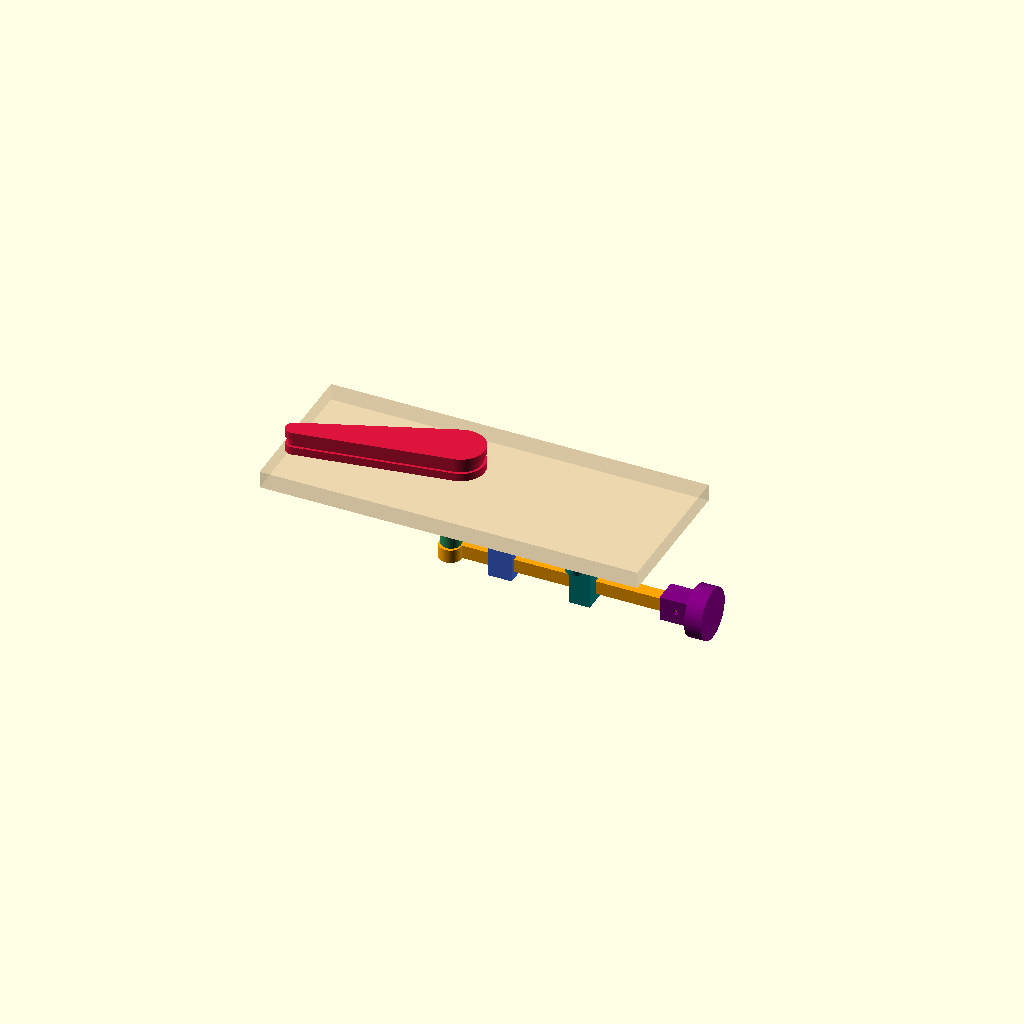
Cell 1: rendered with the file's own defaults.
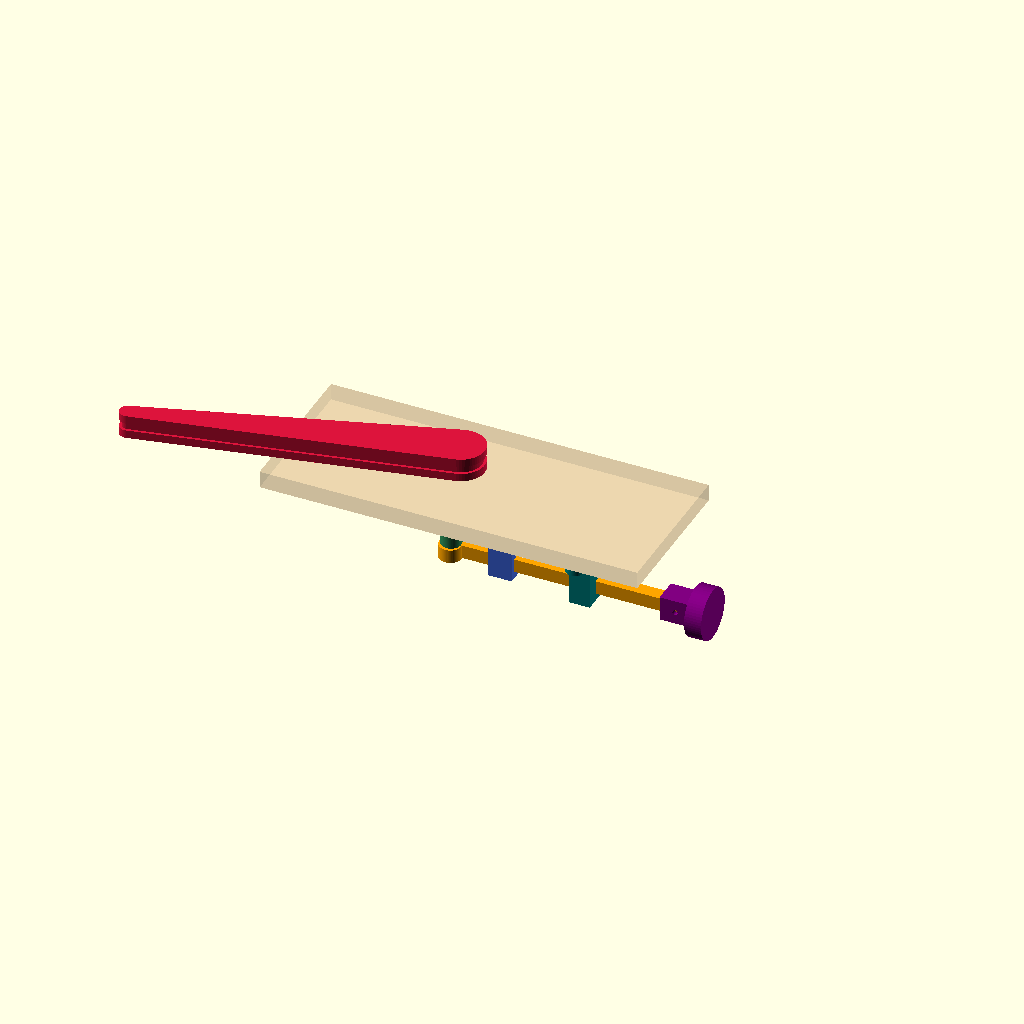
Cell 2: the same model with comp_flipper = 180.
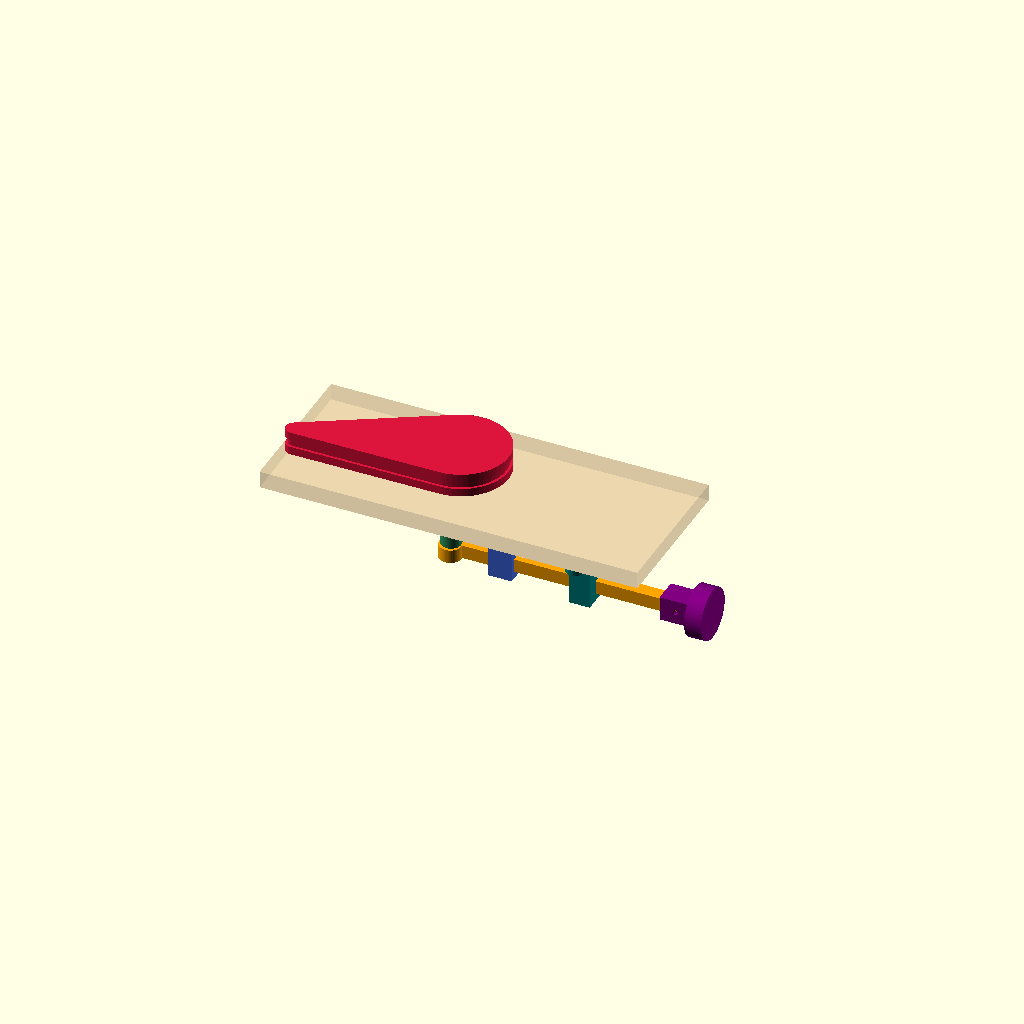
Cell 3: the same model with raio_base_flip = 28.
All cells are drawn from one camera (rotation 55°, 0°, 25°, orthographic, colour scheme Cornfield), so only the parameter changes between them.
OpenSCAD source file mecanica/modelos-3d/flipper/flipper-v5.scad:
// ====================================================================
// PROJETO FINAL: FLIPPER MECÂNICO DE PINBALL 90mm (Paramétrico)
// ====================================================================
$fn = 60;

// ====================================================================
// SELEÇÃO DO LADO DO FLIPPER
// ====================================================================
lado_flipper = "direito"; // Opções: "esquerdo" ou "direito"

// ====================================================================
// CÁLCULOS AUTOMÁTICOS DE ASSIMETRIA DO GABINETE
// ====================================================================
distancia_lateral = (lado_flipper == "direito") ? 127.0 : 95.0;
curso_haste       = (lado_flipper == "direito") ? 142.0 : 110.0;
pos_x_guia        = (lado_flipper == "direito") ? -87.0 : -55.0;

// Eixo sextavado (chave / bitola)
eixo_sextavado_d = 8.0;
folga_impressao  = 0.3;

// 1. Flipper (Superior)
comp_flipper      = 90.0;
raio_base_flip    = 14.0;
raio_ponta_flip   = 5.0;
altura_flipper    = 14.0;
prof_encaixe_flip = altura_flipper - 2.0;

// Canal da borracha de impacto
largura_canal     = 4.5;
prof_canal        = 1.5;

// 2. Base / Mancal (Inferior)
h_aba            = 5.0;   
raio_mancal      = 9.0;
altura_mancal    = 6.0;   

// 3. Sistema de Retorno (Mola de tração / Elástico universal)
altura_poste_mola = 8.0;   
d_poste_mola      = 7.5;   
d_furo_mola       = 3.6;   
z_furo_transv     = 4.5;   
dist_ancora_mola  = 36.0;  
ang_ancora_mola   = 162;   

// 4. Alavanca Inferior
comp_alavanca            = 30.0;
raio_alavanca            = 10.0;
altura_alavanca          = 8.0;
d_pino_articulacao       = 5.0;   
dist_mola_alavanca       = 16.0;
d_furo_elastico_alavanca = 3.8;

// 5. Geometria dos Batentes (Stops)
raio_batente     = 24.0;
d_pino_batente   = 5.0;
altura_batente   = altura_mancal + altura_alavanca; 
ang_dente        = 45;    
ang_repouso      = -15;
ang_disparo      = 35;

ang_offset_contato = asin((d_pino_batente/2 + 3.0) / raio_batente); 

// 6. Haste de Acionamento Quadrada
largura_haste_quadrada = 8.0;   
espessura_haste        = 8.0;   
comp_oblongo           = 10.0;  
folga_slot             = 0.4;   

y_linha_guia_haste = -comp_alavanca + (comp_oblongo / 2);

// 7. Botão do Jogador Ajustável
raio_botao         = 15.0; 
espessura_botao    = 10.0; 
prof_encaixe_botao = 7.0;  
comp_luva_botao    = 18.0; 

// ====================================================================
// COTAS GLOBAIS DE EMPILHAMENTO EM Z
// ====================================================================
espessura_madeira = 10.0;
z_base_inferior = -(h_aba + altura_mancal);
z_alavanca      = z_base_inferior - altura_alavanca;
altura_total_eixo = (espessura_madeira + prof_encaixe_flip) + (h_aba + altura_mancal + altura_alavanca);

fator_ciclo = (1 - cos($t * 360)) / 2; 
ang_atual = ang_repouso + (ang_disparo - ang_repouso) * fator_ciclo;

pino_x_atual = comp_alavanca * sin(ang_atual);
pino_y_atual = -comp_alavanca * cos(ang_atual);

// ====================================================================
// CONTROLE DE VISUALIZAÇÃO E EXPORTAÇÃO (PEÇAS INDIVIDUAIS OU MONTAGEM)
// ====================================================================
// Copie e cole uma das opções abaixo dentro das aspas da variável:
//
// "montagem"       -> Visualização completa no pinball (use o Animate para testar)
// "mesa_impressao" -> As 5 peças novas deitadas na mesa (prontas para fatiar juntas)
// "flipper"        -> Isola apenas o Flipper superior (com canaleta para borracha)
// "eixo"           -> Isola apenas o Eixo sextavado central
// "base"           -> Isola apenas a Base Traseira principal
// "alavanca"       -> Isola apenas a Alavanca Inferior
// "haste"          -> Isola apenas a Haste Quadrada de acionamento
// "guia_frontal"   -> Isola apenas o Mancal Guia Frontal (com a base larga para o EVA)
// "botao"          -> Isola apenas o Botão do jogador com a luva de ajuste

modo_visualizacao = "montagem";

// ====================================================================
// MÓDULOS MECÂNICOS
// ====================================================================
module prisma_hexagonal(d, h) {
    cylinder(r = (d / 2) / cos(30), h = h, $fn = 6);
}

module flipper() {
    difference() {
        hull() {
            cylinder(r = raio_base_flip, h = altura_flipper);
            translate([comp_flipper, 0, 0]) cylinder(r = raio_ponta_flip, h = altura_flipper);
        }
        translate([0, 0, -1]) prisma_hexagonal(eixo_sextavado_d + folga_impressao, prof_encaixe_flip + 1);
        translate([0, 0, (altura_flipper - largura_canal) / 2])
            difference() {
                hull() { cylinder(r = raio_base_flip + 1.0, h = largura_canal); translate([comp_flipper, 0, 0]) cylinder(r = raio_ponta_flip + 1.0, h = largura_canal); }
                hull() { cylinder(r = raio_base_flip - prof_canal, h = largura_canal); translate([comp_flipper, 0, 0]) cylinder(r = raio_ponta_flip - prof_canal, h = largura_canal); }
            }
    }
}

module eixo() {
    union() {
        prisma_hexagonal(eixo_sextavado_d, altura_total_eixo);
        cylinder(d = eixo_sextavado_d + 4.0, h = 2.0);
    }
}

module base_suporte_com_stops() {
    z_base_haste = h_aba + altura_mancal + altura_alavanca;
    espessura_teto_guia = 4.0; 
    altura_guia_z = z_base_haste + espessura_haste + espessura_teto_guia;
    folga_guia = 0.8;
    y_guia_interno = -y_linha_guia_haste; 

    ang_b1 = -(ang_dente + ang_repouso - ang_offset_contato);
    ang_b2 = -(ang_dente + ang_disparo + ang_offset_contato);
    ang_meio_batentes = (ang_b1 + ang_b2) / 2;
    raio_parafuso_batente = raio_batente + 6.5;

    difference() {
        union() {
            cylinder(r = raio_mancal + 3, h = altura_mancal + h_aba);
            hull() { cylinder(r = raio_mancal, h = h_aba); translate([-45, y_guia_interno, 0]) cylinder(r = largura_haste_quadrada/2 + 3.5, h = h_aba); }
            hull() {
                cylinder(r = raio_mancal, h = h_aba);
                rotate([0, 0, ang_b1]) translate([raio_batente, 0, 0]) cylinder(r = d_pino_batente/2 + 3.5, h = h_aba);
                rotate([0, 0, ang_b2]) translate([raio_batente, 0, 0]) cylinder(r = d_pino_batente/2 + 3.5, h = h_aba);
                rotate([0, 0, ang_meio_batentes]) translate([raio_parafuso_batente, 0, 0]) cylinder(r = 5.5, h = h_aba);
            }
            hull() { cylinder(r = raio_mancal, h = h_aba); rotate([0, 0, ang_ancora_mola]) translate([dist_ancora_mola, 0, 0]) cylinder(r = d_poste_mola/2 + 2.0, h = h_aba); }
            rotate([0, 0, ang_ancora_mola]) translate([dist_ancora_mola, 0, h_aba]) cylinder(d = d_poste_mola, h = altura_poste_mola);
            
            hull() { translate([-45, y_guia_interno, 0]) cylinder(r = 4, h = h_aba); translate([-42, y_guia_interno + 10, 0]) cylinder(r = 5, h = h_aba); }
            hull() { translate([-45, y_guia_interno, 0]) cylinder(r = 4, h = h_aba); translate([-42, y_guia_interno - 14, 0]) cylinder(r = 5, h = h_aba); }
            hull() { cylinder(r = raio_mancal, h = h_aba); translate([12, 22, 0]) cylinder(r = 5, h = h_aba); }

            rotate([0, 0, ang_b1]) translate([raio_batente, 0, h_aba]) cylinder(d = d_pino_batente, h = altura_batente);
            rotate([0, 0, ang_b2]) translate([raio_batente, 0, h_aba]) cylinder(d = d_pino_batente, h = altura_batente);

            translate([-45, y_guia_interno - (largura_haste_quadrada/2 + 3.5), 0]) cube([14, largura_haste_quadrada + 7, altura_guia_z]);
        }
        
        translate([0, 0, -1]) cylinder(d = eixo_sextavado_d + 1.5, h = altura_mancal + h_aba + altura_batente + 5);
        translate([-42, y_guia_interno + 10, -1]) cylinder(d=3.5, h=h_aba + 2);
        translate([-42, y_guia_interno - 14, -1]) cylinder(d=3.5, h=h_aba + 2);
        translate([12, 22, -1]) cylinder(d=3.5, h=h_aba + 2);
        rotate([0, 0, ang_meio_batentes]) translate([raio_parafuso_batente, 0, -1]) cylinder(d=3.5, h=h_aba + 2);
        rotate([0, 0, ang_ancora_mola]) translate([dist_ancora_mola, 0, h_aba + z_furo_transv])
            rotate([90, 0, 0]) cylinder(d = d_furo_mola, h = d_poste_mola + 4, center = true);

        translate([-50, y_guia_interno - (largura_haste_quadrada + folga_guia)/2, z_base_haste - folga_guia/2])
            cube([25, largura_haste_quadrada + folga_guia, espessura_haste + folga_guia]);
    }
}

// ====================================================================
// 8. GUIA FRONTAL EXTRA (Com Paredes Laterais Alargadas para o EVA)
// ====================================================================
module mancal_guia_frontal() {
    z_base_haste = h_aba + altura_mancal + altura_alavanca;
    espessura_teto_guia = 4.0; // Mantido o teto original
    altura_guia_z = z_base_haste + espessura_haste + espessura_teto_guia;
    folga_guia = 0.8;
    
    // Alargado SOMENTE no eixo Y (dobramos a espessura das paredes para 8mm de cada lado)
    largura_bloco = largura_haste_quadrada + 16.0; // Total de 24mm de largura para o EVA
    comp_base = 36.0; // Mantido o comprimento original da chapa de fixação

    difference() {
        union() {
            // Orelhas de fixação (Eixo Y)
            hull() { 
                translate([0, -comp_base/2, 0]) cylinder(r=5, h=h_aba); 
                translate([0, comp_base/2, 0]) cylinder(r=5, h=h_aba); 
            }
            // Bloco maciço mantido com 12mm no Eixo X, mas com 24mm no Eixo Y
            translate([-6, -largura_bloco/2, 0]) 
                cube([12, largura_bloco, altura_guia_z]);
        }
        
        // Furos M3 na vertical
        translate([0, -comp_base/2, -1]) cylinder(d=3.5, h=h_aba+2);
        translate([0, comp_base/2, -1])  cylinder(d=3.5, h=h_aba+2);
        
        // Túnel passante alinhado perfeitamente com a haste
        translate([-10, -(largura_haste_quadrada + folga_guia)/2, z_base_haste - folga_guia/2])
            cube([20, largura_haste_quadrada + folga_guia, espessura_haste + folga_guia]);
    }
}

module alavanca_com_dente() {
    difference() {
        union() {
            hull() { cylinder(r = raio_alavanca, h = altura_alavanca); translate([0, -comp_alavanca, 0]) cylinder(r = d_pino_articulacao/2 + 3.2, h = altura_alavanca); }
            hull() { translate([0, -dist_mola_alavanca, 0]) cylinder(r = 4.5, h = altura_alavanca); translate([-11, -dist_mola_alavanca, 0]) cylinder(r = 4.5, h = altura_alavanca); }
            rotate([0, 0, ang_dente]) hull() { cylinder(r = raio_alavanca, h = altura_alavanca); translate([raio_batente, 0, 0]) cylinder(r = 3.0, h = altura_alavanca); }
            translate([0, -comp_alavanca, -(espessura_haste + 1.5)]) cylinder(d = d_pino_articulacao, h = espessura_haste + 1.5);
        }
        
        translate([0, 0, -(espessura_haste + 2.5)]) prisma_hexagonal(eixo_sextavado_d + folga_impressao, altura_alavanca + espessura_haste + 4);
        translate([-11, -dist_mola_alavanca, altura_alavanca / 2]) rotate([0, 90, 0]) cylinder(d = d_furo_elastico_alavanca, h = 15, center = true);
        translate([-11, -dist_mola_alavanca, altura_alavanca / 2]) rotate([90, 0, 0]) cylinder(d = 3.0, h = 12, center = true);
        translate([0, -comp_alavanca, -(espessura_haste + 3)]) cylinder(d = 2.5, h = espessura_haste + 5);
    }
}

module haste_acionamento() {
    largura_cabeca_slot = d_pino_articulacao + 8;
    difference() {
        union() {
            hull() {
                translate([0, -comp_oblongo / 2, 0]) cylinder(r = largura_cabeca_slot / 2, h = espessura_haste);
                translate([0, comp_oblongo / 2, 0]) cylinder(r = largura_cabeca_slot / 2, h = espessura_haste);
            }
            translate([-curso_haste, -largura_haste_quadrada / 2, 0])
                cube([curso_haste, largura_haste_quadrada, espessura_haste]);
        }
        translate([0, 0, -1]) hull() {
            translate([0, -comp_oblongo / 2, 0]) cylinder(d = d_pino_articulacao + folga_slot, h = espessura_haste + 2);
            translate([0, comp_oblongo / 2, 0]) cylinder(d = d_pino_articulacao + folga_slot, h = espessura_haste + 2);
        }
    }
}

module botao_haste() {
    parede_luva = 3.0;
    lado_ext_luva = largura_haste_quadrada + folga_impressao + (2 * parede_luva);
    
    difference() {
        union() {
            cylinder(r = raio_botao, h = espessura_botao);
            translate([-lado_ext_luva/2, -lado_ext_luva/2, espessura_botao])
                cube([lado_ext_luva, lado_ext_luva, comp_luva_botao]);
        }
        translate([-(largura_haste_quadrada + folga_impressao)/2, -(espessura_haste + folga_impressao)/2, espessura_botao - 2.0])
            cube([largura_haste_quadrada + folga_impressao, espessura_haste + folga_impressao, comp_luva_botao + 3.0]);
        translate([0, 0, espessura_botao + comp_luva_botao/2])
            rotate([90, 0, 0]) cylinder(d = 3.2, h = lado_ext_luva + 5, center = true);
    }
}

// ====================================================================
// ESPELHAMENTO AUTOMÁTICO E RENDERIZAÇÃO
// ====================================================================
module aplicar_lado() {
    if (lado_flipper == "direito") {
        mirror([1, 0, 0]) children();
    } else {
        children();
    }
}

aplicar_lado() {
    if (modo_visualizacao == "montagem") {
        color("crimson") translate([0, 0, espessura_madeira]) rotate([0, 0, ang_atual]) flipper();
        color("burlywood", 0.35) translate([-distancia_lateral, -50, 0]) cube([190 + (distancia_lateral - 95), 90, espessura_madeira]);
        color("darkgray") translate([0, 0, z_alavanca]) rotate([0, 0, ang_atual]) eixo();
        color("royalblue") translate([0, 0, 0]) rotate([180, 0, 0]) base_suporte_com_stops();
        color("teal") translate([pos_x_guia, y_linha_guia_haste, 0]) rotate([180, 0, 0]) mancal_guia_frontal();
        color("seagreen") translate([0, 0, z_alavanca]) rotate([0, 0, ang_atual]) alavanca_com_dente();
        color("orange") translate([pino_x_atual, y_linha_guia_haste, z_alavanca - espessura_haste]) haste_acionamento();
        color("purple") translate([pino_x_atual - curso_haste - espessura_botao, y_linha_guia_haste, z_alavanca - espessura_haste/2]) rotate([0, 90, 0]) botao_haste();

    } else if (modo_visualizacao == "mesa_impressao") {
        translate([30, 25, 0]) base_suporte_com_stops();
        translate([-15, -15, 0]) rotate([180, 0, 0]) alavanca_com_dente();
        translate([10, -40, 0]) rotate([0, 0, 90]) haste_acionamento();
        translate([-30, 30, 0]) mancal_guia_frontal();
        translate([-35, 0, 0]) botao_haste();

    } else if (modo_visualizacao == "flipper") { flipper();
    } else if (modo_visualizacao == "eixo") { eixo();
    } else if (modo_visualizacao == "base") { base_suporte_com_stops();
    } else if (modo_visualizacao == "alavanca") { alavanca_com_dente();
    } else if (modo_visualizacao == "haste") { haste_acionamento();
    } else if (modo_visualizacao == "guia_frontal") { mancal_guia_frontal();
    } else if (modo_visualizacao == "botao") { botao_haste();
    }
}
Customizer parameters (derived from the source; name, type, default, range or options):
lado_flipper: string, default "direito"
eixo_sextavado_d: number, default 8
folga_impressao: number, default 0.3
comp_flipper: number, default 90
raio_base_flip: number, default 14
raio_ponta_flip: number, default 5
altura_flipper: number, default 14
largura_canal: number, default 4.5
prof_canal: number, default 1.5
h_aba: number, default 5
raio_mancal: number, default 9
altura_mancal: number, default 6
altura_poste_mola: number, default 8
d_poste_mola: number, default 7.5
d_furo_mola: number, default 3.6
z_furo_transv: number, default 4.5
dist_ancora_mola: number, default 36
ang_ancora_mola: number, default 162
comp_alavanca: number, default 30
raio_alavanca: number, default 10
altura_alavanca: number, default 8
d_pino_articulacao: number, default 5
dist_mola_alavanca: number, default 16
d_furo_elastico_alavanca: number, default 3.8
raio_batente: number, default 24
d_pino_batente: number, default 5
ang_dente: number, default 45
ang_repouso: number, default -15
ang_disparo: number, default 35
largura_haste_quadrada: number, default 8
espessura_haste: number, default 8
comp_oblongo: number, default 10
folga_slot: number, default 0.4
raio_botao: number, default 15
espessura_botao: number, default 10
prof_encaixe_botao: number, default 7
comp_luva_botao: number, default 18
espessura_madeira: number, default 10
modo_visualizacao: string, default "montagem"
